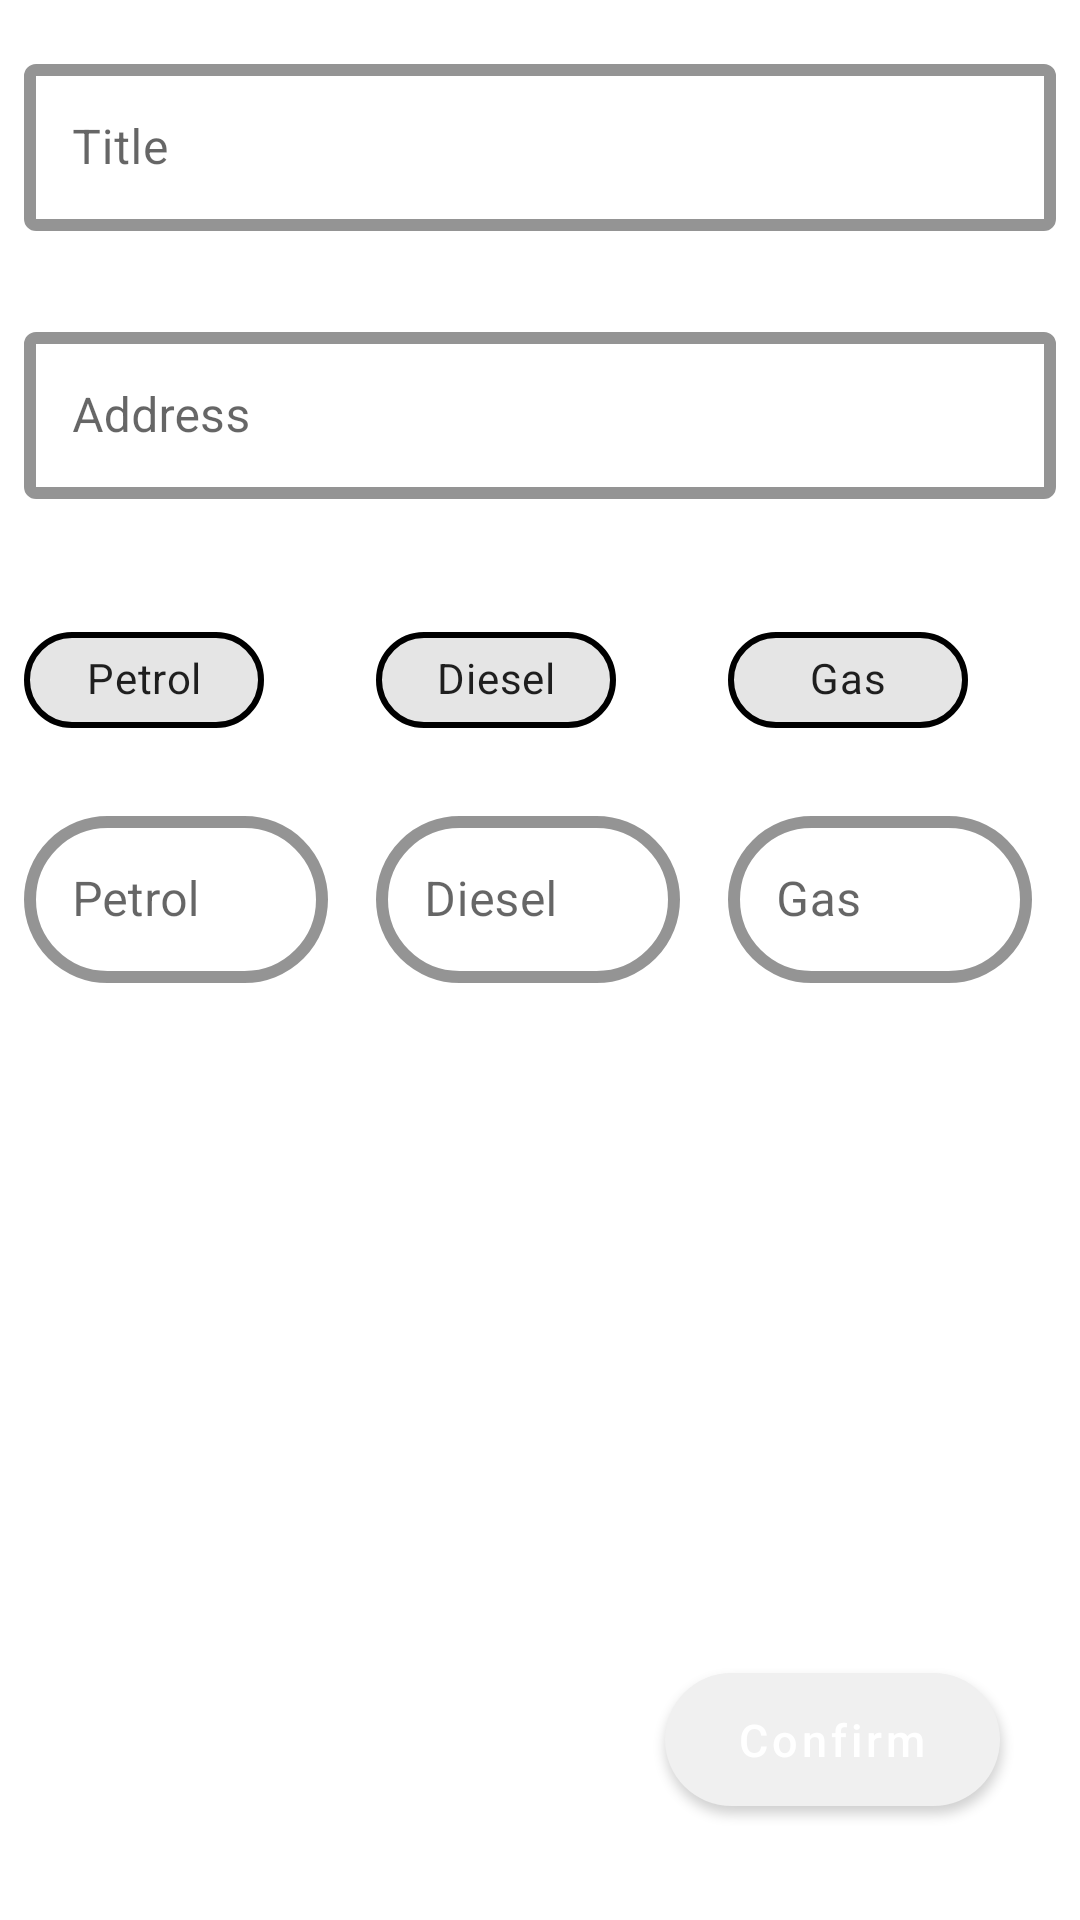

Here is an Android app screen rendered from its layout file. Give the layout XML and the strings, colors and styles it references.
<!-- AndroidManifest.xml: application theme AppTheme -->
<!-- res/layout/add_gas_station_constraint.xml -->
<?xml version="1.0" encoding="utf-8"?>
<androidx.constraintlayout.widget.ConstraintLayout
        xmlns:android="http://schemas.android.com/apk/res/android"
        xmlns:app="http://schemas.android.com/apk/res-auto" xmlns:tools="http://schemas.android.com/tools" android:orientation="vertical"
        android:background="#ffffff"
              android:layout_width="match_parent"
              android:layout_height="match_parent">


    <com.google.android.material.textfield.TextInputLayout
            android:layout_width="0dp"
            style="@style/Widget.MaterialComponents.TextInputLayout.OutlinedBox"
            android:layout_height="wrap_content"
            app:boxStrokeColor="@color/colorPrimary"
            app:boxStrokeWidth="4dp"
            app:errorEnabled="true"
            android:layout_marginTop="16dp"
            app:layout_constraintTop_toTopOf="parent" app:layout_constraintEnd_toEndOf="parent"
            android:layout_marginEnd="8dp"
            android:layout_marginRight="8dp"
            app:layout_constraintStart_toStartOf="parent"
            android:layout_marginLeft="8dp"
            android:layout_marginStart="8dp" android:id="@+id/textInputLayout">

        <com.google.android.material.textfield.TextInputEditText
                android:layout_width="match_parent"
                android:layout_height="wrap_content"
                android:hint="Title"/>
    </com.google.android.material.textfield.TextInputLayout>

    <com.google.android.material.textfield.TextInputLayout
            android:layout_width="0dp"
            style="@style/Widget.MaterialComponents.TextInputLayout.OutlinedBox"
            android:layout_height="wrap_content"
            app:boxStrokeColor="@color/colorPrimary"
            app:boxStrokeWidth="4dp"
            app:errorEnabled="true"
            android:layout_marginTop="8dp"
            app:layout_constraintEnd_toEndOf="parent"
            android:layout_marginEnd="8dp"
            android:layout_marginRight="8dp"
            app:layout_constraintStart_toStartOf="parent"
            android:layout_marginLeft="8dp"
            android:layout_marginStart="8dp" app:layout_constraintHorizontal_bias="0.0"
            app:layout_constraintTop_toBottomOf="@+id/textInputLayout" android:id="@+id/textInputLayout2">

        <com.google.android.material.textfield.TextInputEditText
                android:layout_width="match_parent"
                android:layout_height="wrap_content"
                android:hint="Address"/>
    </com.google.android.material.textfield.TextInputLayout>
    <com.google.android.material.chip.Chip
            style="@style/Widget.MaterialComponents.Chip.Filter"
            android:layout_width="wrap_content"
            android:layout_height="wrap_content"
            android:minWidth="80dp"
            android:textAlignment="center"

            android:text="Petrol"
            app:chipStrokeWidth="2dp"
            android:id="@+id/chip2" android:layout_marginTop="16dp"
            app:layout_constraintTop_toBottomOf="@+id/textInputLayout2"
            app:layout_constraintStart_toStartOf="@+id/textInputLayout3"/>
    <com.google.android.material.chip.Chip
            style="@style/Widget.MaterialComponents.Chip.Filter"
            android:layout_width="wrap_content"
            android:layout_height="wrap_content"
            android:minWidth="80dp"
            android:textAlignment="center"

            android:text="Diesel"
            app:chipStrokeWidth="2dp"
            app:layout_constraintTop_toBottomOf="@+id/textInputLayout2"
            android:id="@+id/chip3"
            android:layout_marginTop="16dp" app:layout_constraintStart_toStartOf="@+id/diasel_layout"/>
    <com.google.android.material.chip.Chip
            style="@style/Widget.MaterialComponents.Chip.Filter"
            android:layout_width="wrap_content"
            android:layout_height="wrap_content"
            android:minWidth="80dp"
            android:textAlignment="center"

            android:text="Gas"
            app:chipStrokeWidth="2dp"
            app:layout_constraintTop_toBottomOf="@+id/textInputLayout2"
            android:id="@+id/chip4"
            android:layout_marginTop="16dp" app:layout_constraintStart_toStartOf="@+id/gas_layout"
    />
    <com.google.android.material.textfield.TextInputLayout
            style="@style/Widget.MaterialComponents.TextInputLayout.OutlinedBox"
            android:layout_width="0dp"
            android:layout_height="wrap_content"
            app:boxCornerRadiusBottomEnd="28dp"
            app:boxCornerRadiusBottomStart="28dp"
            app:boxCornerRadiusTopEnd="28dp"
            app:boxCornerRadiusTopStart="28dp"
            app:boxStrokeColor="@color/colorAccent"
            app:boxStrokeWidth="4dp"
            app:errorEnabled="true"
            android:id="@+id/textInputLayout3"
            android:layout_marginTop="16dp"
            app:layout_constraintTop_toBottomOf="@+id/chip2"
            app:layout_constraintEnd_toStartOf="@+id/diasel_layout"
            android:layout_marginEnd="8dp" android:layout_marginRight="8dp"
            app:layout_constraintStart_toStartOf="parent" android:layout_marginLeft="8dp"
            android:layout_marginStart="8dp">


        <com.google.android.material.textfield.TextInputEditText
                android:layout_width="match_parent"
                android:layout_height="wrap_content"
                android:inputType="numberDecimal"
                android:hint="Petrol"
        />
    </com.google.android.material.textfield.TextInputLayout>

    <com.google.android.material.textfield.TextInputLayout
            style="@style/Widget.MaterialComponents.TextInputLayout.OutlinedBox"
            android:layout_width="0dp"
            android:layout_height="wrap_content"
            app:boxCornerRadiusBottomEnd="28dp"
            app:boxCornerRadiusBottomStart="28dp"
            app:boxCornerRadiusTopEnd="28dp"
            app:boxCornerRadiusTopStart="28dp"
            app:boxStrokeColor="@color/colorAccent"
            app:boxStrokeWidth="4dp"
            app:errorEnabled="true"
            android:id="@+id/diasel_layout"
            app:layout_constraintTop_toTopOf="@+id/textInputLayout3"
            app:layout_constraintBottom_toBottomOf="@+id/textInputLayout3"
            app:layout_constraintStart_toEndOf="@+id/textInputLayout3" android:layout_marginLeft="8dp"
            android:layout_marginStart="8dp" app:layout_constraintEnd_toStartOf="@+id/gas_layout"
            android:layout_marginEnd="8dp" android:layout_marginRight="8dp">


        <com.google.android.material.textfield.TextInputEditText
                android:layout_width="match_parent"
                android:layout_height="wrap_content"
                android:hint="Diesel"
                android:inputType="numberDecimal"
        />
    </com.google.android.material.textfield.TextInputLayout>

    <com.google.android.material.textfield.TextInputLayout
            style="@style/Widget.MaterialComponents.TextInputLayout.OutlinedBox"
            android:layout_width="0dp"
            android:layout_height="wrap_content"
            app:boxCornerRadiusBottomEnd="28dp"
            app:boxCornerRadiusBottomStart="28dp"
            app:boxCornerRadiusTopEnd="28dp"
            app:boxCornerRadiusTopStart="28dp"
            app:boxStrokeColor="@color/colorAccent"
            app:boxStrokeWidth="4dp"
            app:errorEnabled="true"
            android:id="@+id/gas_layout"
            app:layout_constraintBottom_toBottomOf="@+id/textInputLayout3"
            app:layout_constraintStart_toEndOf="@+id/diasel_layout" android:layout_marginStart="8dp"
            android:layout_marginLeft="8dp" app:layout_constraintEnd_toEndOf="parent" android:layout_marginEnd="16dp"
            android:layout_marginRight="16dp">


        <com.google.android.material.textfield.TextInputEditText
                android:layout_width="match_parent"
                android:layout_height="wrap_content"
                android:hint="Gas"
                android:inputType="numberDecimal"
        />
    </com.google.android.material.textfield.TextInputLayout>


    <com.google.android.material.button.MaterialButton
            android:id="@+id/fab_qibla"
            style="@style/Widget.PrayerTimes.FABlikeButton"
            android:layout_width="wrap_content"
            android:layout_height="wrap_content"
            android:layout_marginStart="8dp"
            android:layout_marginLeft="8dp"
            android:text="Confirm"
            app:cornerRadius="32dp"
            app:icon="@drawable/ic_add_black_24dp"
            app:layout_constraintStart_toStartOf="parent"
            android:layout_marginEnd="8dp"
            app:layout_constraintEnd_toEndOf="parent" android:layout_marginRight="8dp"
            app:layout_constraintHorizontal_bias="0.919" android:layout_marginBottom="32dp"
            app:layout_constraintBottom_toBottomOf="parent"/>
</androidx.constraintlayout.widget.ConstraintLayout>
<!-- resources referenced by this layout -->
<resources>
  <color name="colorAccent">#000</color>
  <color name="colorPrimary">#F0F0F0</color>
  <style name="Widget.PrayerTimes.FABlikeButton" parent="@style/Widget.MaterialComponents.Button">
          <item name="android:textAllCaps">false</item>
          <item name="android:paddingLeft">24dp</item>
          <item name="android:paddingRight">24dp</item>
          <item name="android:paddingTop">12dp</item>
          <item name="android:paddingBottom">12dp</item>
          <item name="android:minHeight">52dp</item>
          <item name="android:textSize">15sp</item>
          <item name="cornerRadius">32dp</item>
      </style>
  <style name="AppTheme" parent="Theme.MaterialComponents.Light.NoActionBar">
          
          <item name="colorPrimary">@color/colorPrimary</item>
          <item name="colorPrimaryDark">@color/colorPrimaryDark</item>
          <item name="colorAccent">@color/colorAccent</item>
      </style>
  <color name="colorPrimaryDark">#E8E8E8</color>
</resources>
